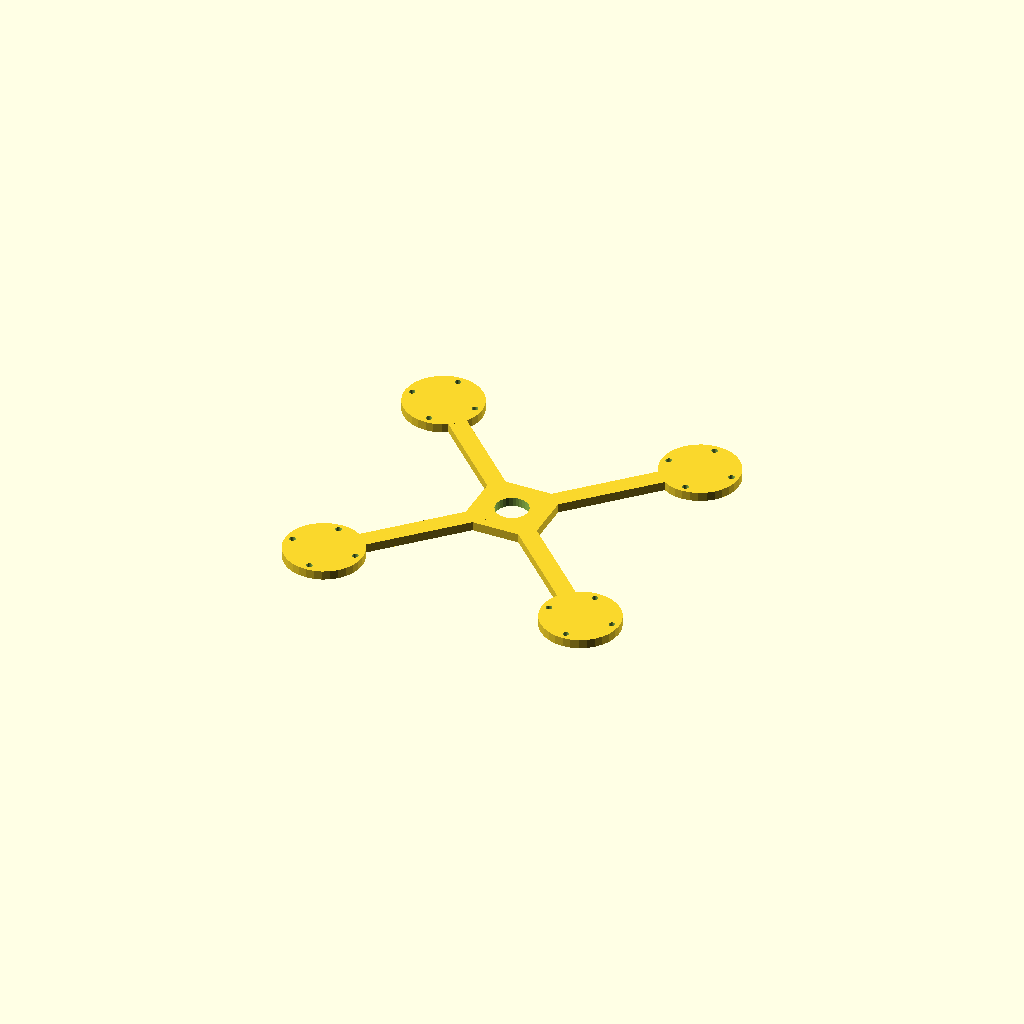
Cell 1: rendered with the file's own defaults.
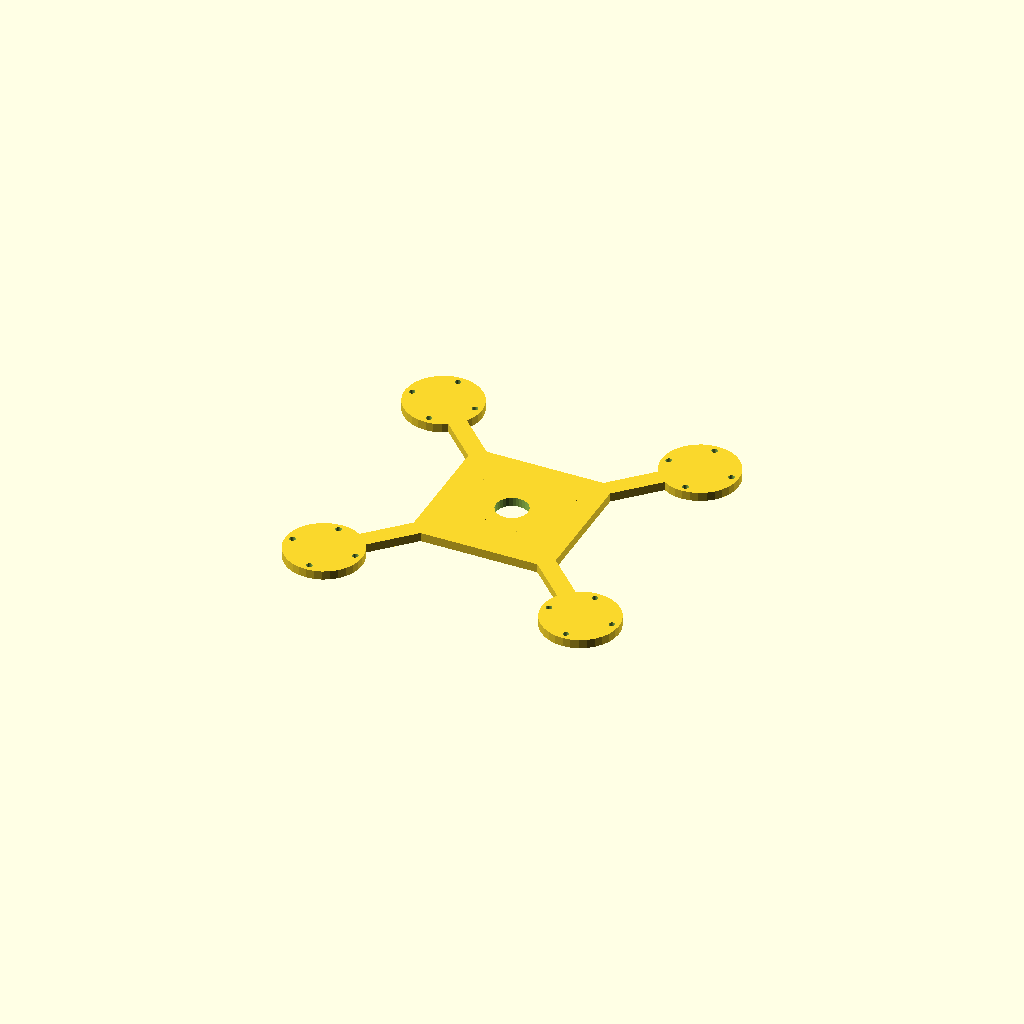
Cell 2 — hub set to 80, the other parameters unchanged.
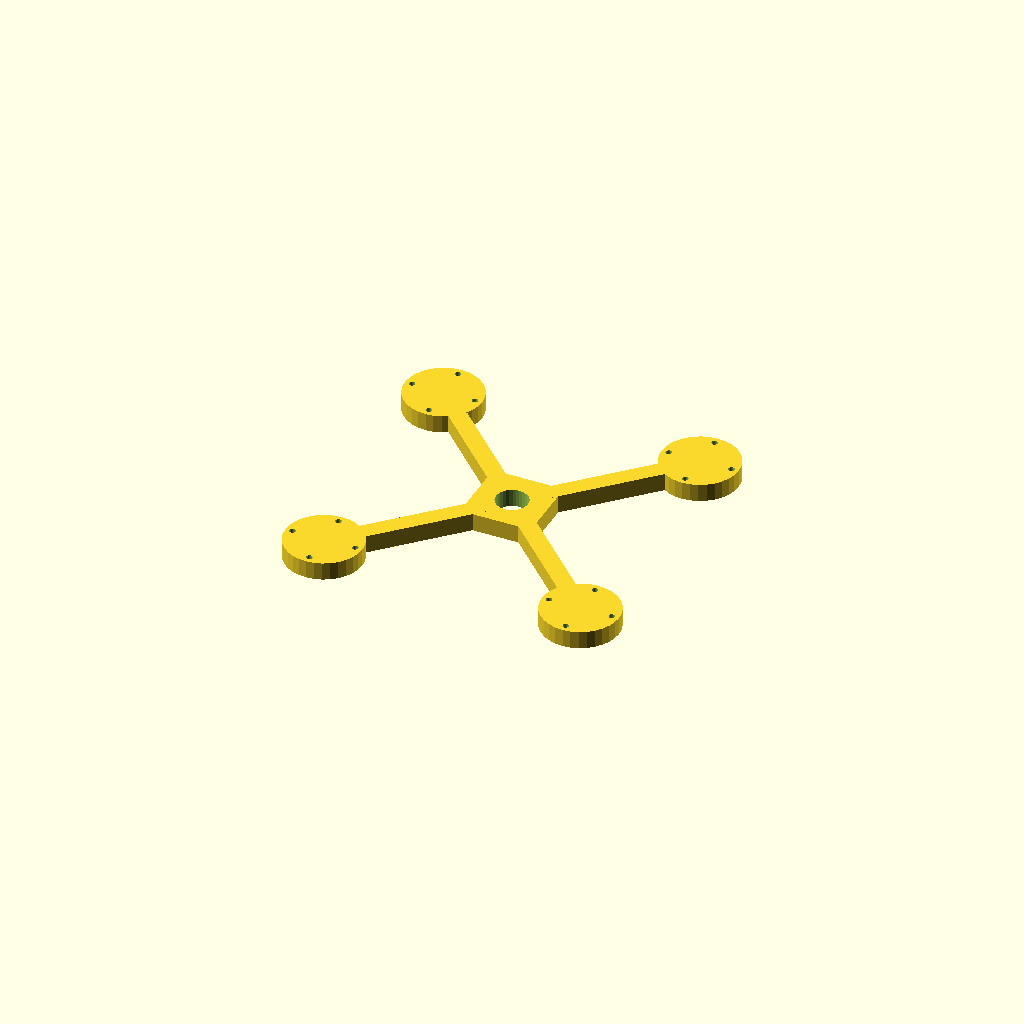
Cell 3: the same model with plate_t = 10.
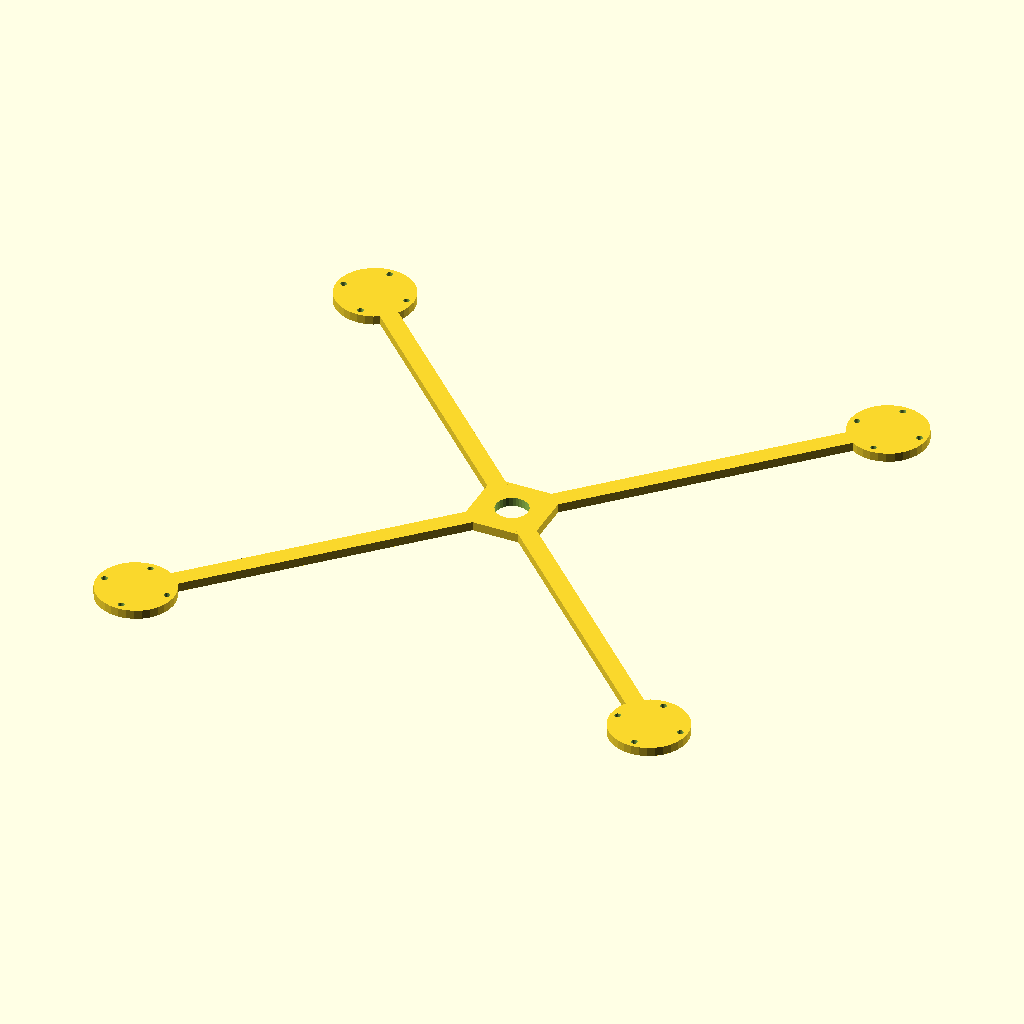
Cell 4: arm_len = 204.64 (everything else at default).
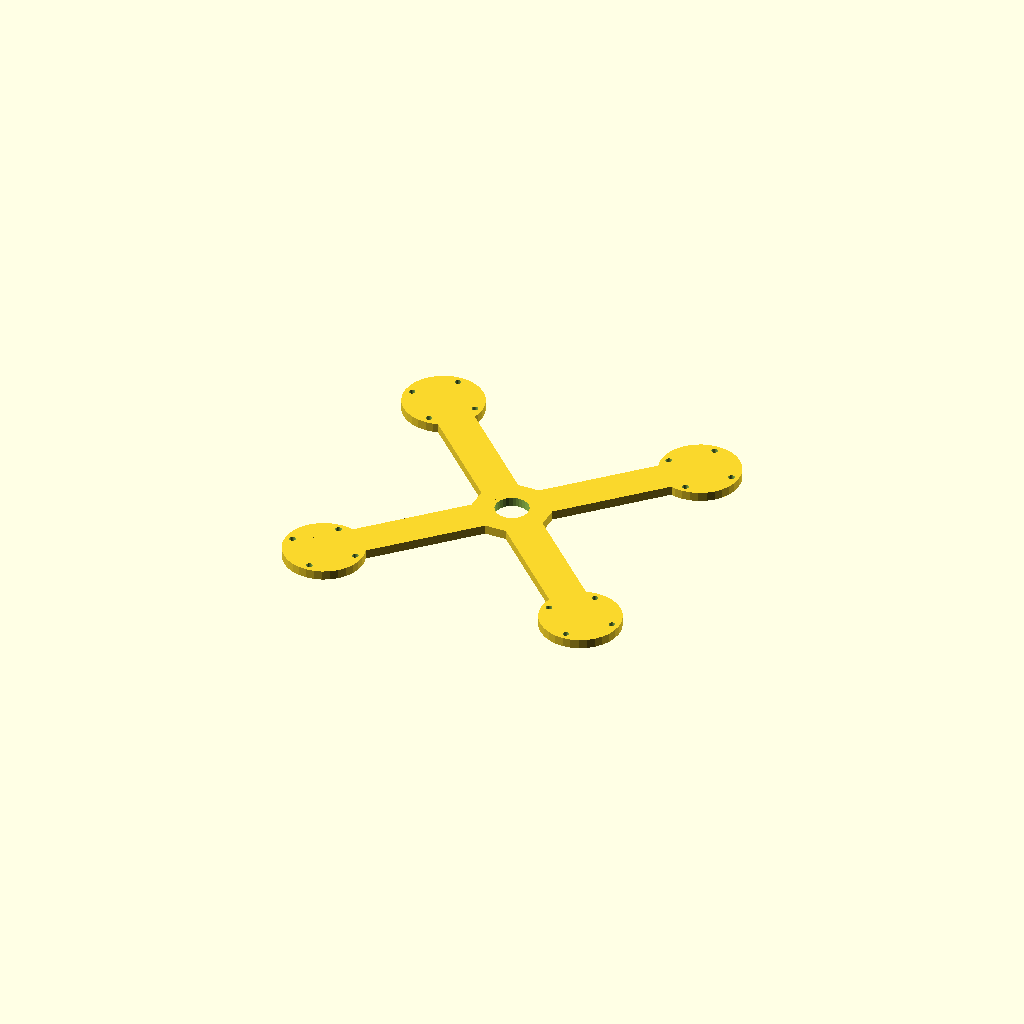
Cell 5 — bar_w set to 20, the other parameters unchanged.
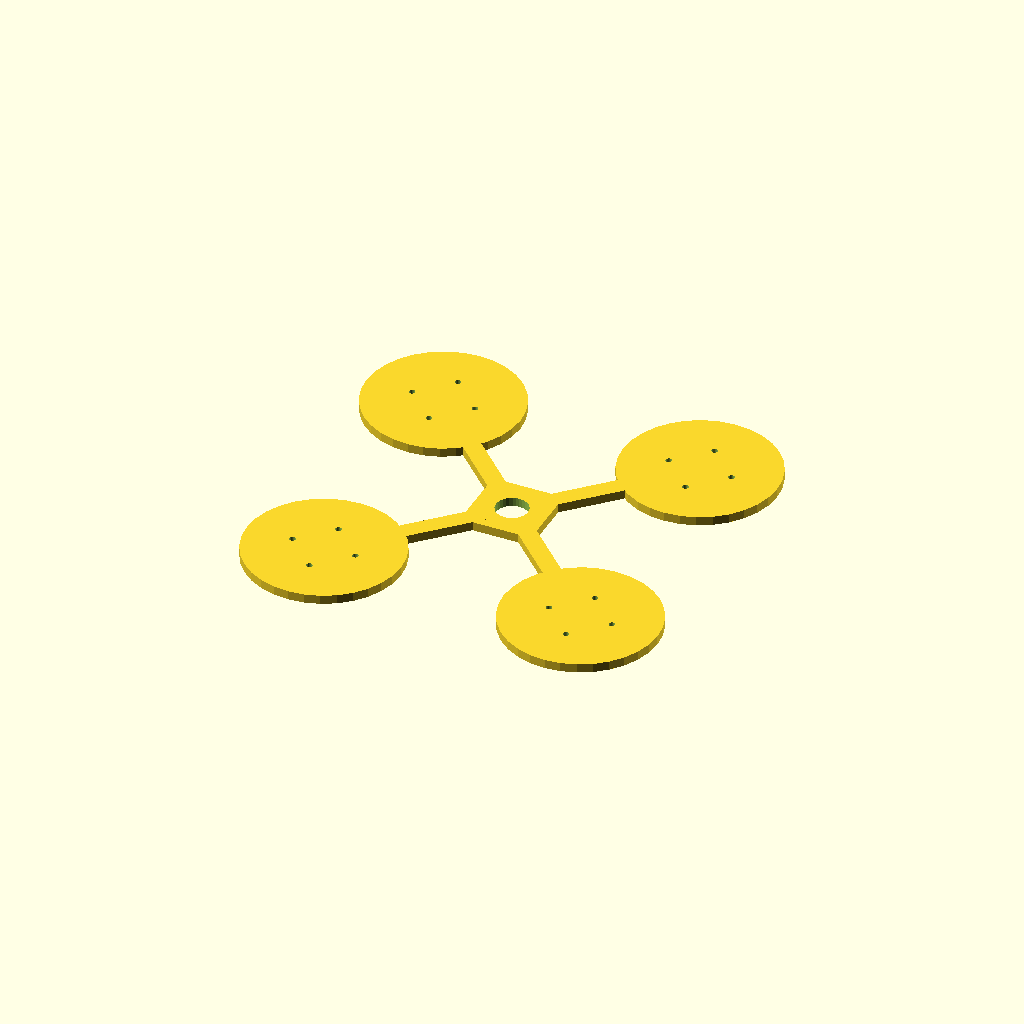
Cell 6 — pad_d set to 86.72, the other parameters unchanged.
One fixed orthographic camera (rotation 55°, 0°, 25°; colour scheme Cornfield) for every cell.
The OpenSCAD source (optional_data/data/gen2/quadframes/part_0034.scad):
$fn = 32;

// ----------------------------------------------------------------------
// Quadcopter frame: 248 mm across the motor pads, arms 102.32 mm
// ----------------------------------------------------------------------

// --- parameters (mm) ---
hub = 40;                 // central plate size
plate_t = 5;              // plate thickness
arm_len = 102.32;         // hub centre to motor pad centre
bar_w = 10;               // arm width
pad_d = 43.36;            // motor pad diameter
hole_x = 25;              // motor bolt spacing, X
hole_y = 25;              // motor bolt spacing, Y
hole_d = 3.4;             // motor bolt clearance
centre_d = 18;            // central cut-out for the stack

module arm_bar() {
  /* flat bar: hull of a stub inside the hub and a box at the pad */
  hull() {
    translate([hub / 4, 0, plate_t / 2]) cube([bar_w, bar_w, plate_t], center = true);
    translate([arm_len, 0, plate_t / 2]) cube([bar_w, bar_w, plate_t], center = true);
  }
}

module pad() {
  translate([arm_len, 0, 0]) cylinder(h = plate_t, d = pad_d);
}

module frame() {
  translate([-hub / 2, -hub / 2, 0]) cube([hub, hub, plate_t]);
  rotate([0, 0, 45]) arm_bar();
  rotate([0, 0, 45]) pad();
  rotate([0, 0, 135]) arm_bar();
  rotate([0, 0, 135]) pad();
  rotate([0, 0, 225]) arm_bar();
  rotate([0, 0, 225]) pad();
  rotate([0, 0, 315]) arm_bar();
  rotate([0, 0, 315]) pad();
}

difference() {
  frame();
  for (a = [0 : 3]) rotate([0, 0, a * 90 + 45])
    for (sx = [-1, 1]) for (sy = [-1, 1])
      translate([arm_len + sx * hole_x / 2, sy * hole_y / 2, -1]) cylinder(h = plate_t + 2, d = hole_d);
  translate([0, 0, -1]) cylinder(h = plate_t + 2, d = centre_d);
}
Parameter table extracted from the source (name, type, default, range or options):
hub: number, default 40
plate_t: number, default 5
arm_len: number, default 102.32
bar_w: number, default 10
pad_d: number, default 43.36
hole_x: number, default 25
hole_y: number, default 25
hole_d: number, default 3.4
centre_d: number, default 18
